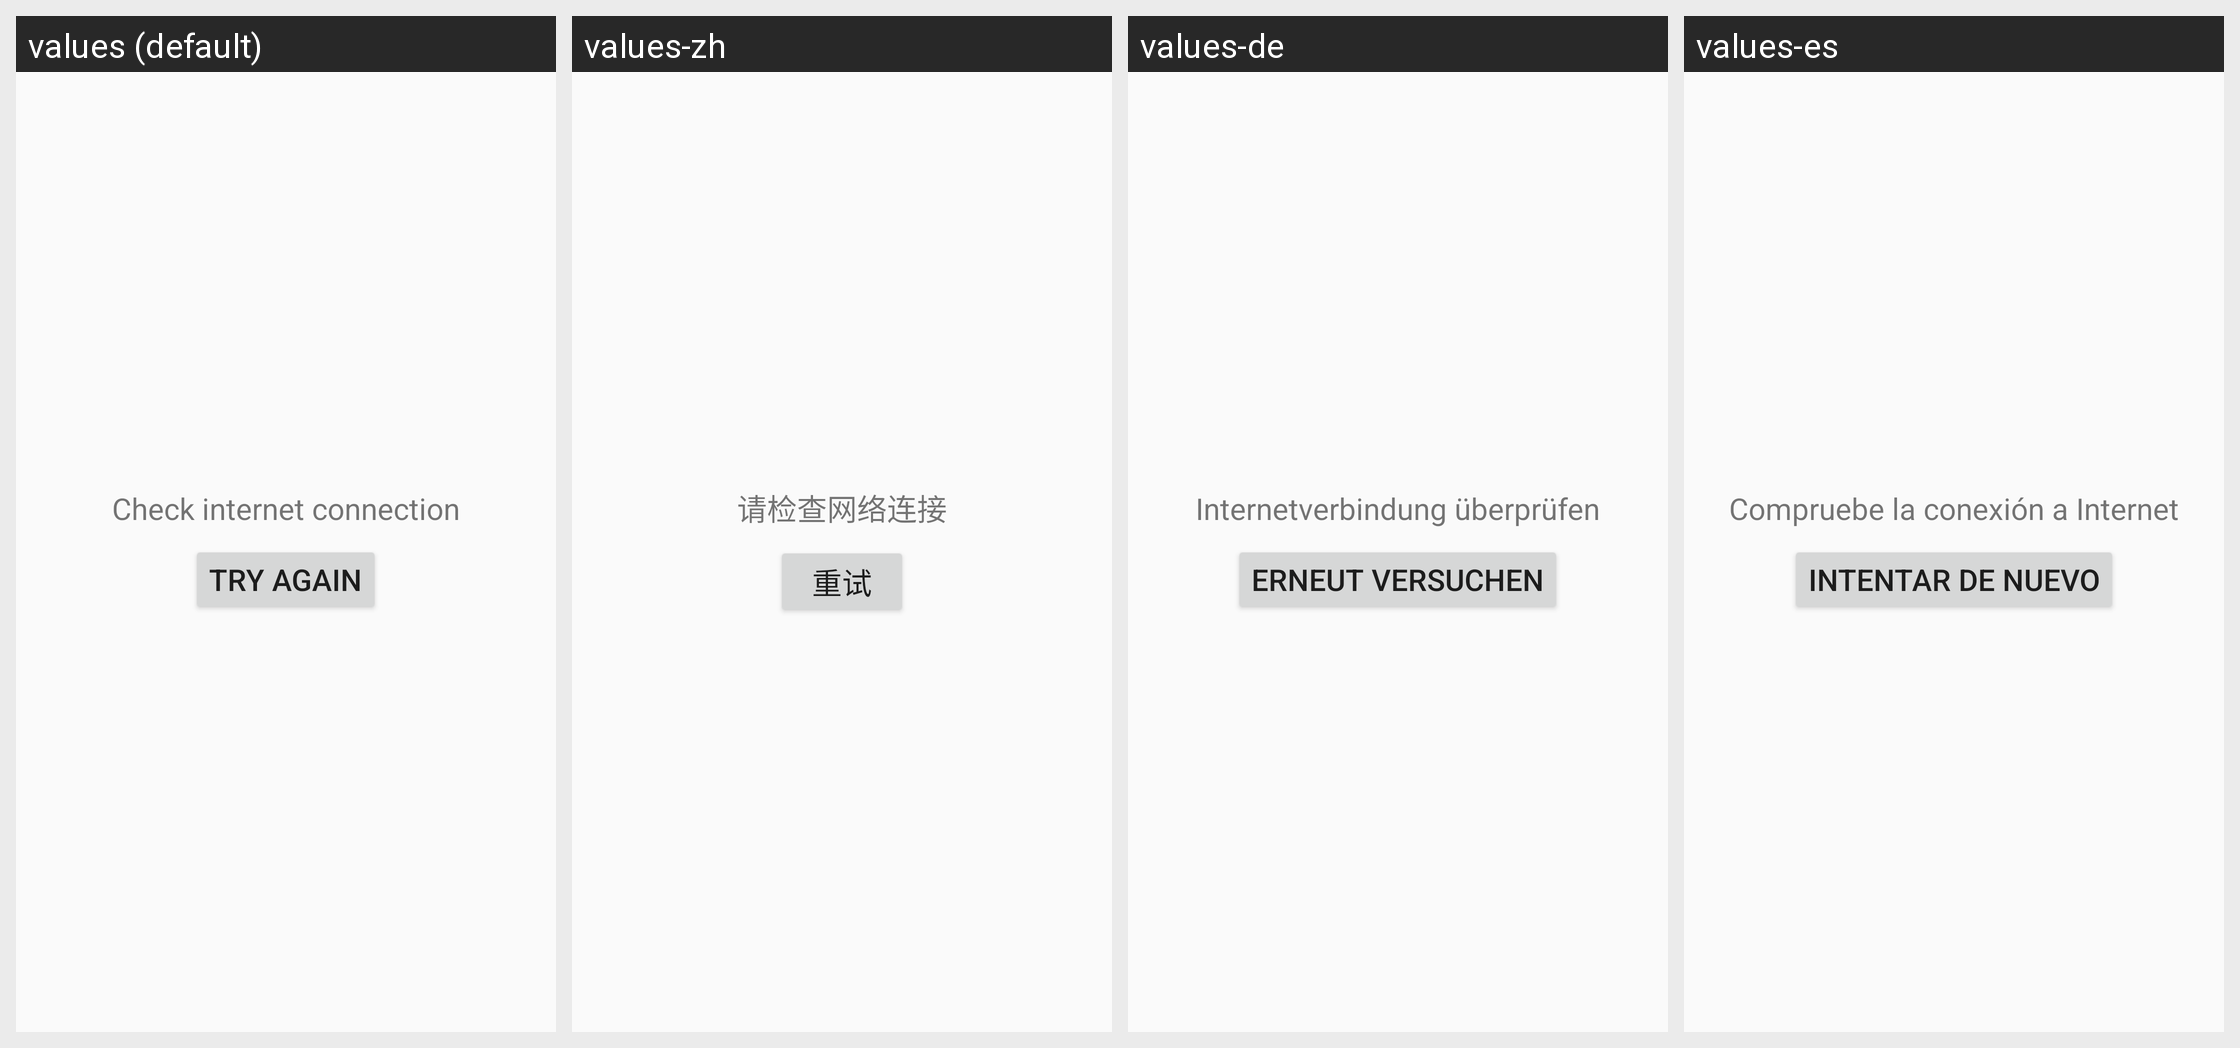

For this localized Android screen grid, give each drawn string resource with its value in every locale shown.
Android screen res/layout/error.xml rendered under 4 locales, left to right: values (default), values-zh, values-de, values-es. Device: Nexus 5 (rendered at 1080×1920; each locale shown at half size, 540×960, under a caption strip naming it); theme AppTheme.NoTitleBar.
Other locales in the repository, not shown: values-fr, values-ru.
Strings drawn on this screen, with the default value and each locale's value (text and hints the layout hard-codes appear in the picture but are not listed):

error_message
  values: Check internet connection
  values-zh: 请检查网络连接
  values-de: Internetverbindung überprüfen
  values-es: Compruebe la conexión a Internet

try_again
  values: Try again
  values-zh: 重试
  values-de: Erneut versuchen
  values-es: Intentar de nuevo
